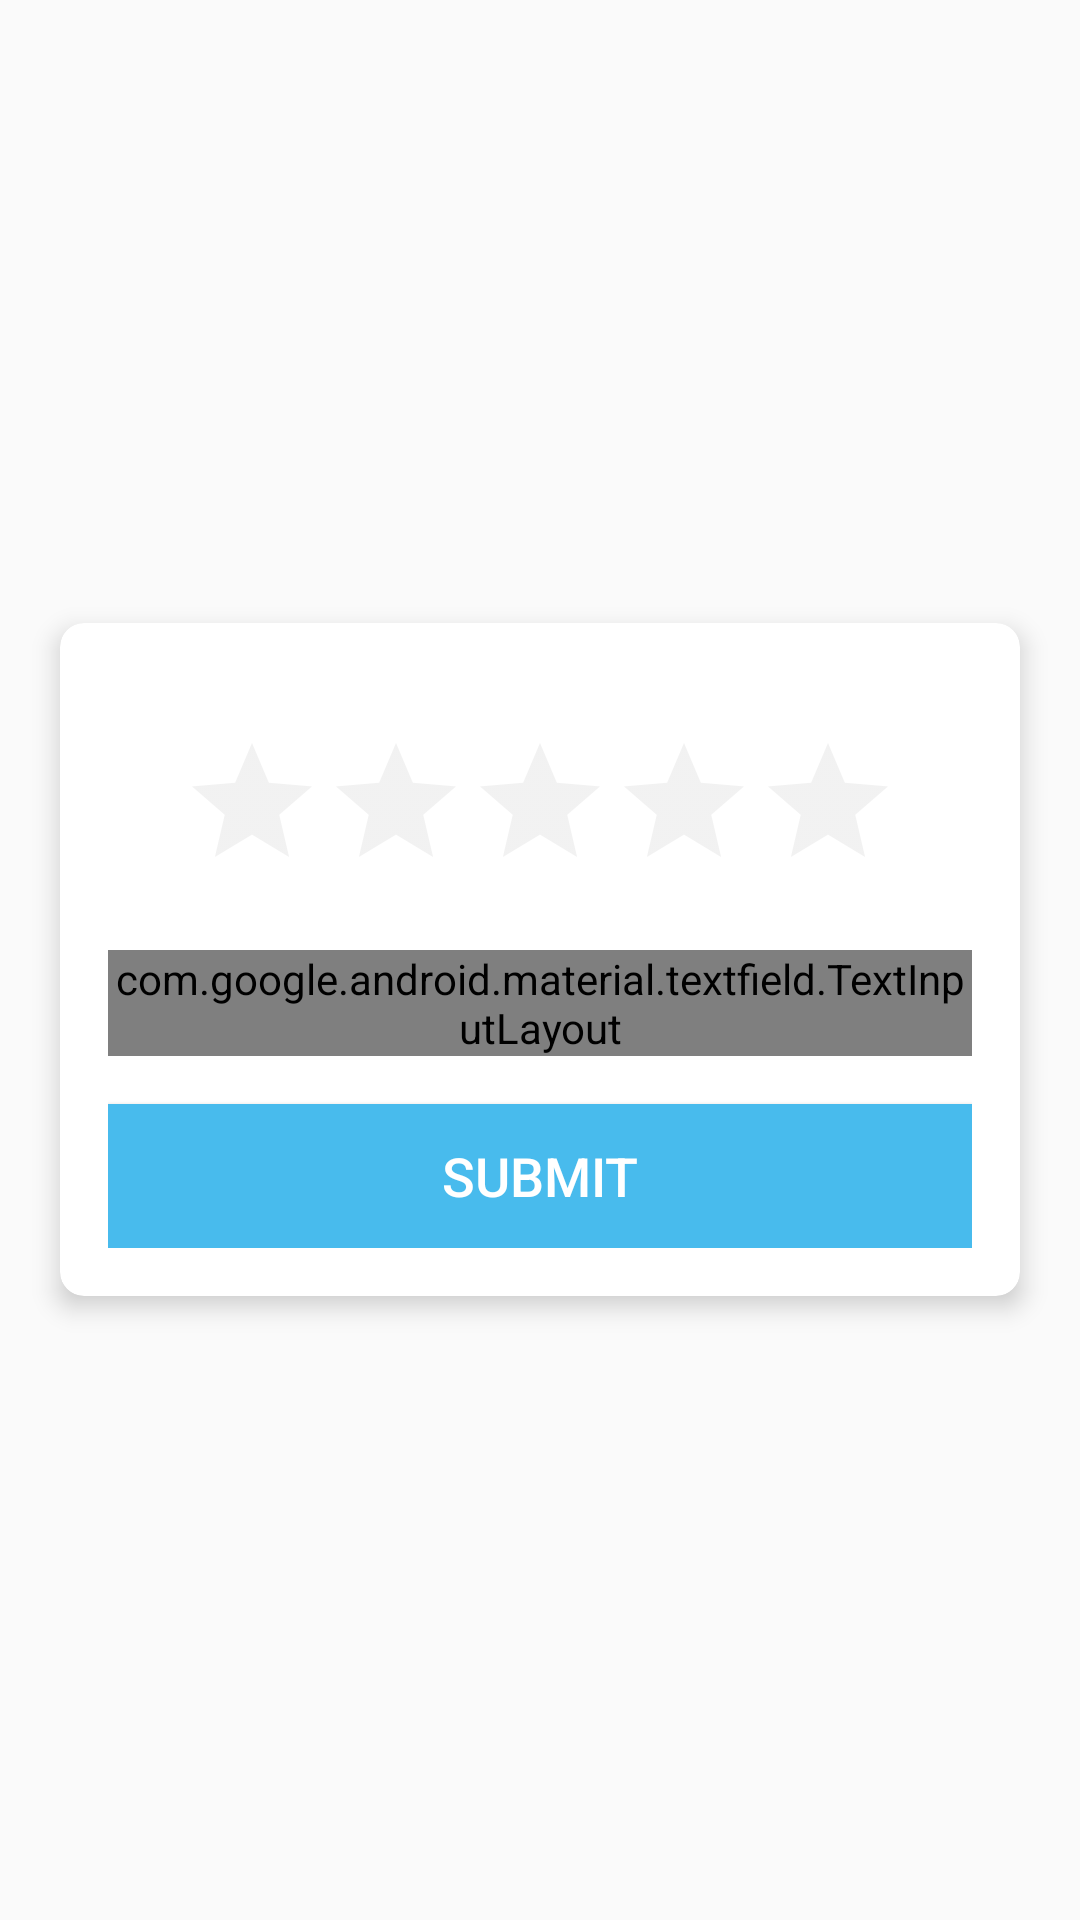

Produce the Android XML layout that renders to this screen, including the resource entries it uses.
<!-- AndroidManifest.xml: application theme AppTheme -->
<!-- res/layout/activity_feedback.xml -->
<?xml version="1.0" encoding="utf-8"?>
<LinearLayout xmlns:android="http://schemas.android.com/apk/res/android"
    xmlns:app="http://schemas.android.com/apk/res-auto"
    xmlns:tools="http://schemas.android.com/tools"
    android:layout_width="match_parent"
    android:layout_height="match_parent"
    android:gravity="center"
    android:orientation="vertical"
    tools:context=".FeedbackActivity">

    <androidx.cardview.widget.CardView
        android:layout_width="match_parent"
        android:layout_height="wrap_content"
        android:layout_marginStart="20dp"
        android:layout_marginEnd="20dp"
        android:background="@android:color/white"
        app:cardCornerRadius="8dp"
        app:cardElevation="5dp">

        <LinearLayout
            android:layout_width="match_parent"
            android:layout_height="wrap_content"
            android:orientation="vertical"
            android:padding="16dp">

            <RatingBar
                android:id="@+id/rating"
                android:layout_width="wrap_content"
                android:layout_height="wrap_content"
                android:layout_marginTop="20dp"
                android:layout_gravity="center"
                android:theme="@style/RatingBar"
                android:numStars="5"
                android:stepSize="1"/>


            <com.google.android.material.textfield.TextInputLayout
                android:id="@+id/etFeedback"
                android:layout_width="match_parent"
                android:layout_height="wrap_content"
                android:layout_marginTop="16dp"
                android:focusable="true"
                app:errorTextAppearance="@style/error_appearance"
                style="@style/Widget.MaterialComponents.TextInputLayout.OutlinedBox">

                <androidx.appcompat.widget.AppCompatEditText
                    android:layout_width="match_parent"
                    android:layout_height="200dp"
                    android:ems="10"
                    android:gravity="top"
                    android:hint="@string/reviews"
                    android:singleLine="true"
                    android:textColor="@color/colorText"/>


            </com.google.android.material.textfield.TextInputLayout>

            <ProgressBar
                android:id="@+id/loading"
                android:layout_width="match_parent"
                android:layout_height="wrap_content"
                android:layout_marginTop="16dp"
                android:visibility="gone" />

            <Button
                android:id="@+id/btnSubmit"
                android:layout_width="match_parent"
                android:layout_height="wrap_content"
                android:text="@string/submit"
                android:layout_marginTop="16dp"
                android:background="@color/colorButtonLogin"
                android:textColor="@android:color/white"
                android:textSize="18sp"/>

        </LinearLayout>


    </androidx.cardview.widget.CardView>
</LinearLayout>
<!-- resources referenced by this layout -->
<resources>
  <color name="colorButtonLogin">#48BBED</color>
  <color name="colorText">#363A43</color>
  <string name="reviews">Write your feedback here</string>
  <string name="submit">Submit</string>
  <style name="RatingBar" parent="Theme.AppCompat">
          <item name="colorControlActivated">@color/colorWarning</item>
          <item name="colorControlNormal">@color/colorLightGray</item>
      </style>
  <style name="error_appearance" parent="@android:style/TextAppearance">
          <item name="android:textColor">@color/colorTextError</item>
          <item name="android:textSize">12sp</item>
      </style>
  <style name="AppTheme" parent="Theme.AppCompat.Light.DarkActionBar">
          
          <item name="colorPrimary">@color/colorPrimary</item>
          <item name="colorPrimaryDark">@color/colorPrimaryDark</item>
          <item name="colorAccent">@color/colorAccent</item>
          <item name="colorControlActivated">@color/colorPrimary</item>
      </style>
  <color name="colorWarning">#f0ad4e</color>
  <color name="colorLightGray">#D3D3D3</color>
  <color name="colorTextError">#d9534f</color>
  <color name="colorPrimary">#48BBED</color>
  <color name="colorPrimaryDark">#3700B3</color>
  <color name="colorAccent">#48BBED</color>
</resources>
